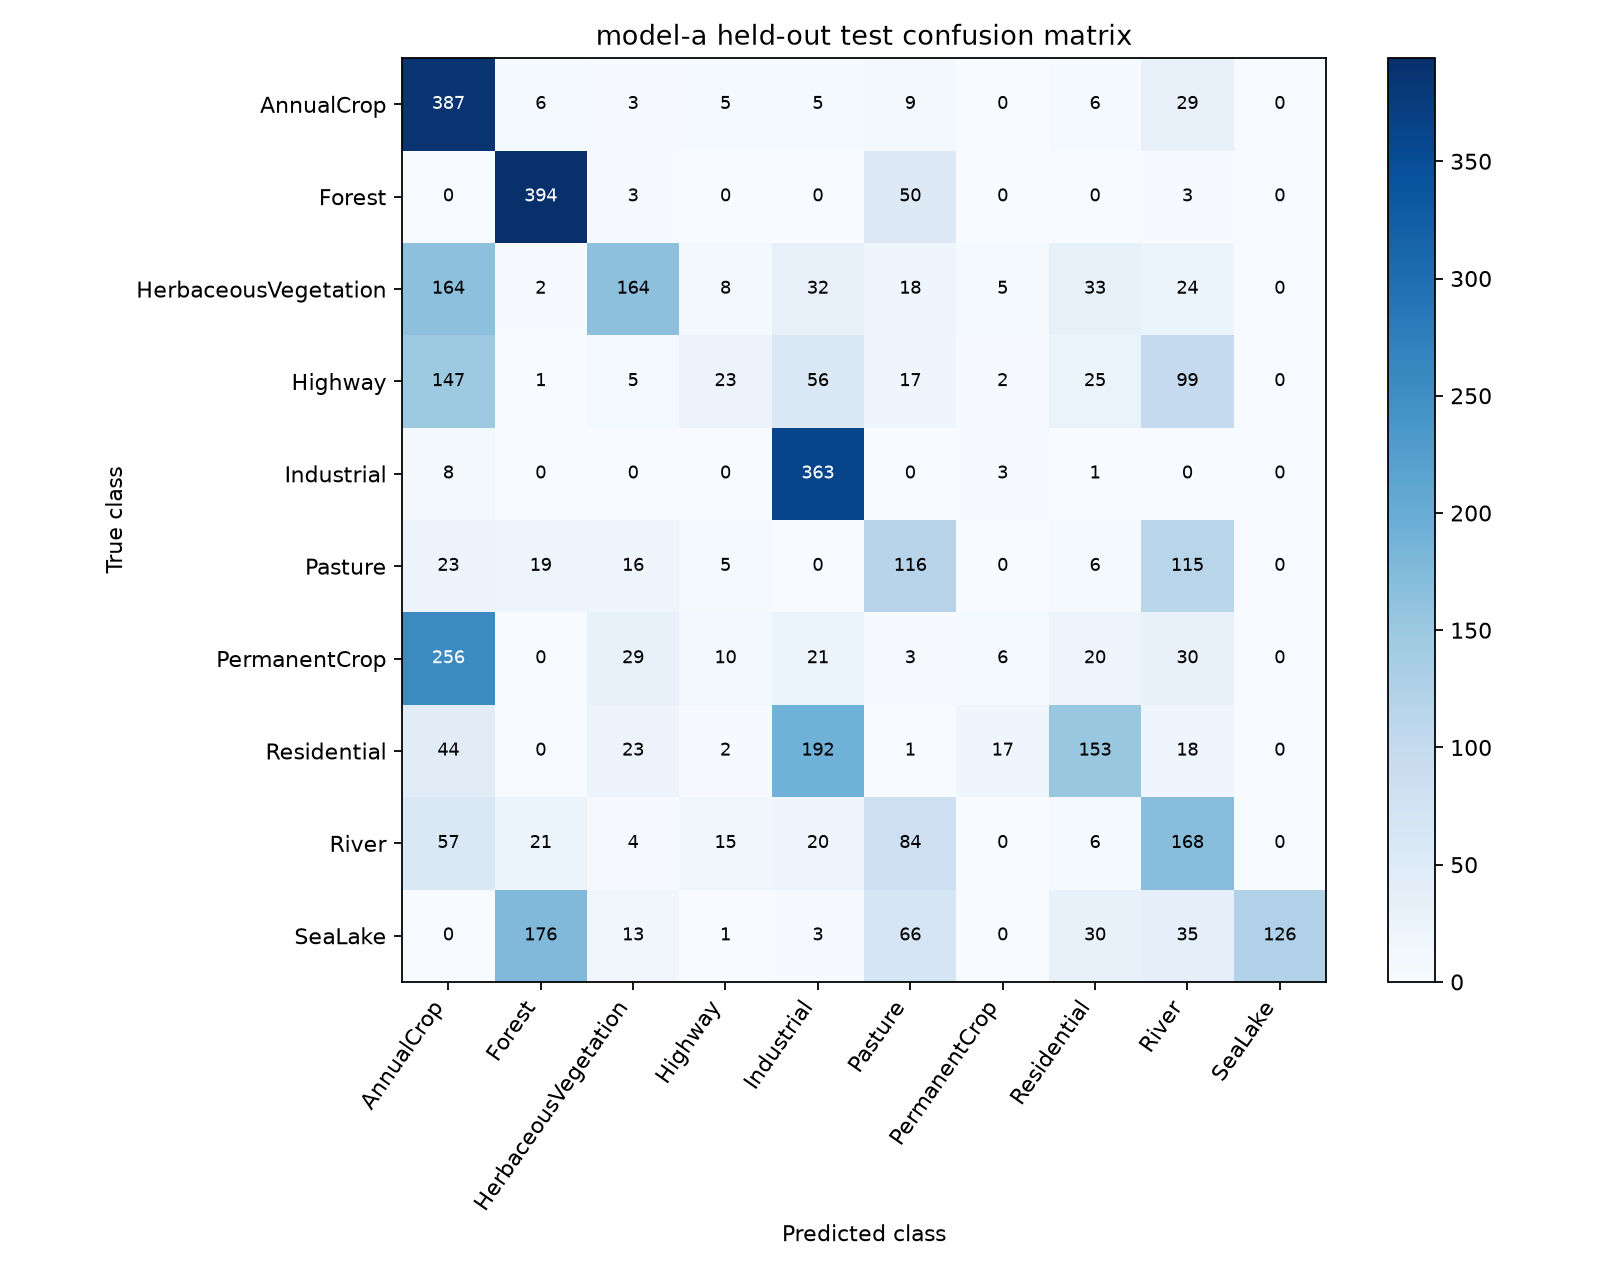

Source data for this figure (header and first rows):
actual / predicted, AnnualCrop, Forest, HerbaceousVegetation, Highway, Industrial, Pasture, PermanentCrop, Residential, River, SeaLake
AnnualCrop, 387, 6, 3, 5, 5, 9, 0, 6, 29, 0
Forest, 0, 394, 3, 0, 0, 50, 0, 0, 3, 0
HerbaceousVegetation, 164, 2, 164, 8, 32, 18, 5, 33, 24, 0
Highway, 147, 1, 5, 23, 56, 17, 2, 25, 99, 0
Industrial, 8, 0, 0, 0, 363, 0, 3, 1, 0, 0
Pasture, 23, 19, 16, 5, 0, 116, 0, 6, 115, 0
PermanentCrop, 256, 0, 29, 10, 21, 3, 6, 20, 30, 0
Residential, 44, 0, 23, 2, 192, 1, 17, 153, 18, 0
River, 57, 21, 4, 15, 20, 84, 0, 6, 168, 0
SeaLake, 0, 176, 13, 1, 3, 66, 0, 30, 35, 126
